Run: headless pygame with SDL's dummy video driver; simulated clock (each Clock.tick advances the game by its frame time, no real sleeping); random seed 0; keys injected as events and as key.get_pressed() state; no mouse input.
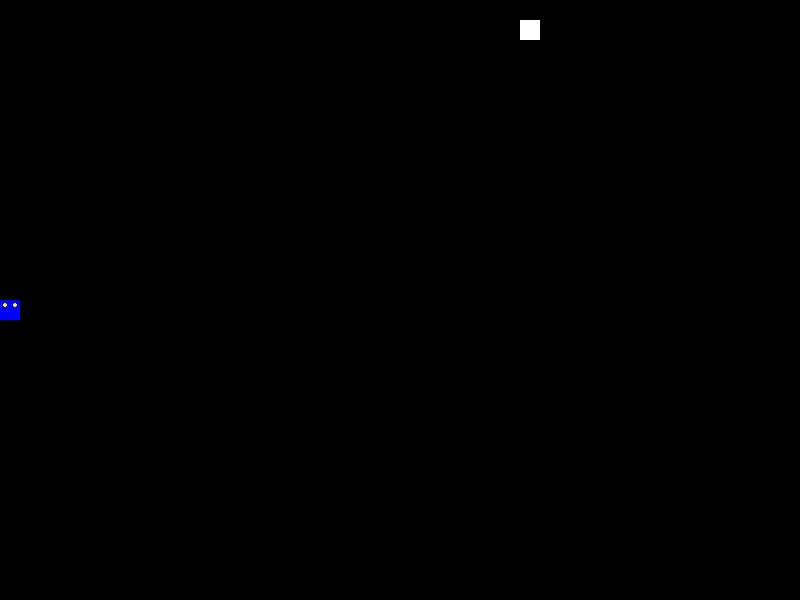
Frame 1 of 4 · flips 1–60 · no input
Frame 2 of 4 · flips 61–180 · tapped SPACE, RETURN · held RIGHT (→), D · screen unchanged from frame 1, image omitted
Frame 3 of 4 · flips 181–300 · held DOWN (↓), S · screen unchanged from frame 2, image omitted
Frame 4 of 4 · flips 301–420 · held LEFT (←), A, UP (↑), W · screen unchanged from frame 3, image omitted

The pygame program that drew these frames:

import pygame
import random

# Initialize Pygame
pygame.init()

# Constants
WIDTH, HEIGHT = 800, 600
GRID_SIZE = 20
SNAKE_SIZE = 20
FPS = 10

# Colors
WHITE = (255, 255, 255)
BLACK = (0, 0, 0)
RED = (255, 0, 0)
GREEN = (0, 255, 0)
BLUE = (0, 0, 255)
YELLOW = (255, 255, 0)

# Directions
UP = (0, -1)
DOWN = (0, 1)
LEFT = (-1, 0)
RIGHT = (1, 0)

class Snake:
    def __init__(self):
        self.length = 1
        self.positions = [((WIDTH / 2), (HEIGHT / 2))]
        self.direction = random.choice([UP, DOWN, LEFT, RIGHT])
        self.color = GREEN
        self.head_color = BLUE
        self.eye_color = YELLOW

    def get_head_position(self):
        return self.positions[0]

    def move(self):
        cur = self.get_head_position()
        x, y = self.direction
        new = (((cur[0] + (x * SNAKE_SIZE)) % WIDTH), (cur[1] + (y * SNAKE_SIZE)) % HEIGHT)
        if len(self.positions) > 2 and new in self.positions[2:]:
            self.reset()
        else:
            self.positions.insert(0, new)
            if len(self.positions) > self.length:
                self.positions.pop()

    def reset(self):
        self.length = 1
        self.positions = [((WIDTH / 2), (HEIGHT / 2))]
        self.direction = random.choice([UP, DOWN, LEFT, RIGHT])

    def draw(self, surface):
        for i, p in enumerate(self.positions):
            if i == 0:  # Draw head with eyes
                pygame.draw.rect(surface, self.head_color, (p[0], p[1], SNAKE_SIZE, SNAKE_SIZE))
                left_eye_position = (p[0] + 5, p[1] + 5)
                right_eye_position = (p[0] + 15, p[1] + 5)
                pygame.draw.circle(surface, self.eye_color, left_eye_position, 2)
                pygame.draw.circle(surface, self.eye_color, right_eye_position, 2)
            else:  # Draw body
                pygame.draw.rect(surface, self.color, (p[0], p[1], SNAKE_SIZE, SNAKE_SIZE))


class Food:
    def __init__(self):
        self.position = (0, 0)
        self.color = WHITE
        self.randomize_position()

    def randomize_position(self):
        self.position = (random.randint(0, WIDTH // GRID_SIZE - 1) * GRID_SIZE, random.randint(0, HEIGHT // GRID_SIZE - 1) * GRID_SIZE)

    def draw(self, surface):
        pygame.draw.rect(surface, self.color, (self.position[0], self.position[1], SNAKE_SIZE, SNAKE_SIZE))


# Main function
def main():
    # Set up display
    screen = pygame.display.set_mode((WIDTH, HEIGHT))
    pygame.display.set_caption("Snake Game")
    clock = pygame.time.Clock()

    # Create snake and food objects
    snake = Snake()
    food = Food()

    # Main game loop
    while True:
        for event in pygame.event.get():
            if event.type == pygame.QUIT:
                pygame.quit()
                quit()
            elif event.type == pygame.KEYDOWN:
                if event.key == pygame.K_UP:
                    snake.direction = UP
                elif event.key == pygame.K_DOWN:
                    snake.direction = DOWN
                elif event.key == pygame.K_LEFT:
                    snake.direction = LEFT
                elif event.key == pygame.K_RIGHT:
                    snake.direction = RIGHT

        snake.move()

        if snake.get_head_position() == food.position:
            snake.length += 1
            food.randomize_position()

        screen.fill(BLACK)
        snake.draw(screen)
        food.draw(screen)
        pygame.display.update()
        clock.tick(FPS)


if __name__ == "__main__":
    main()
